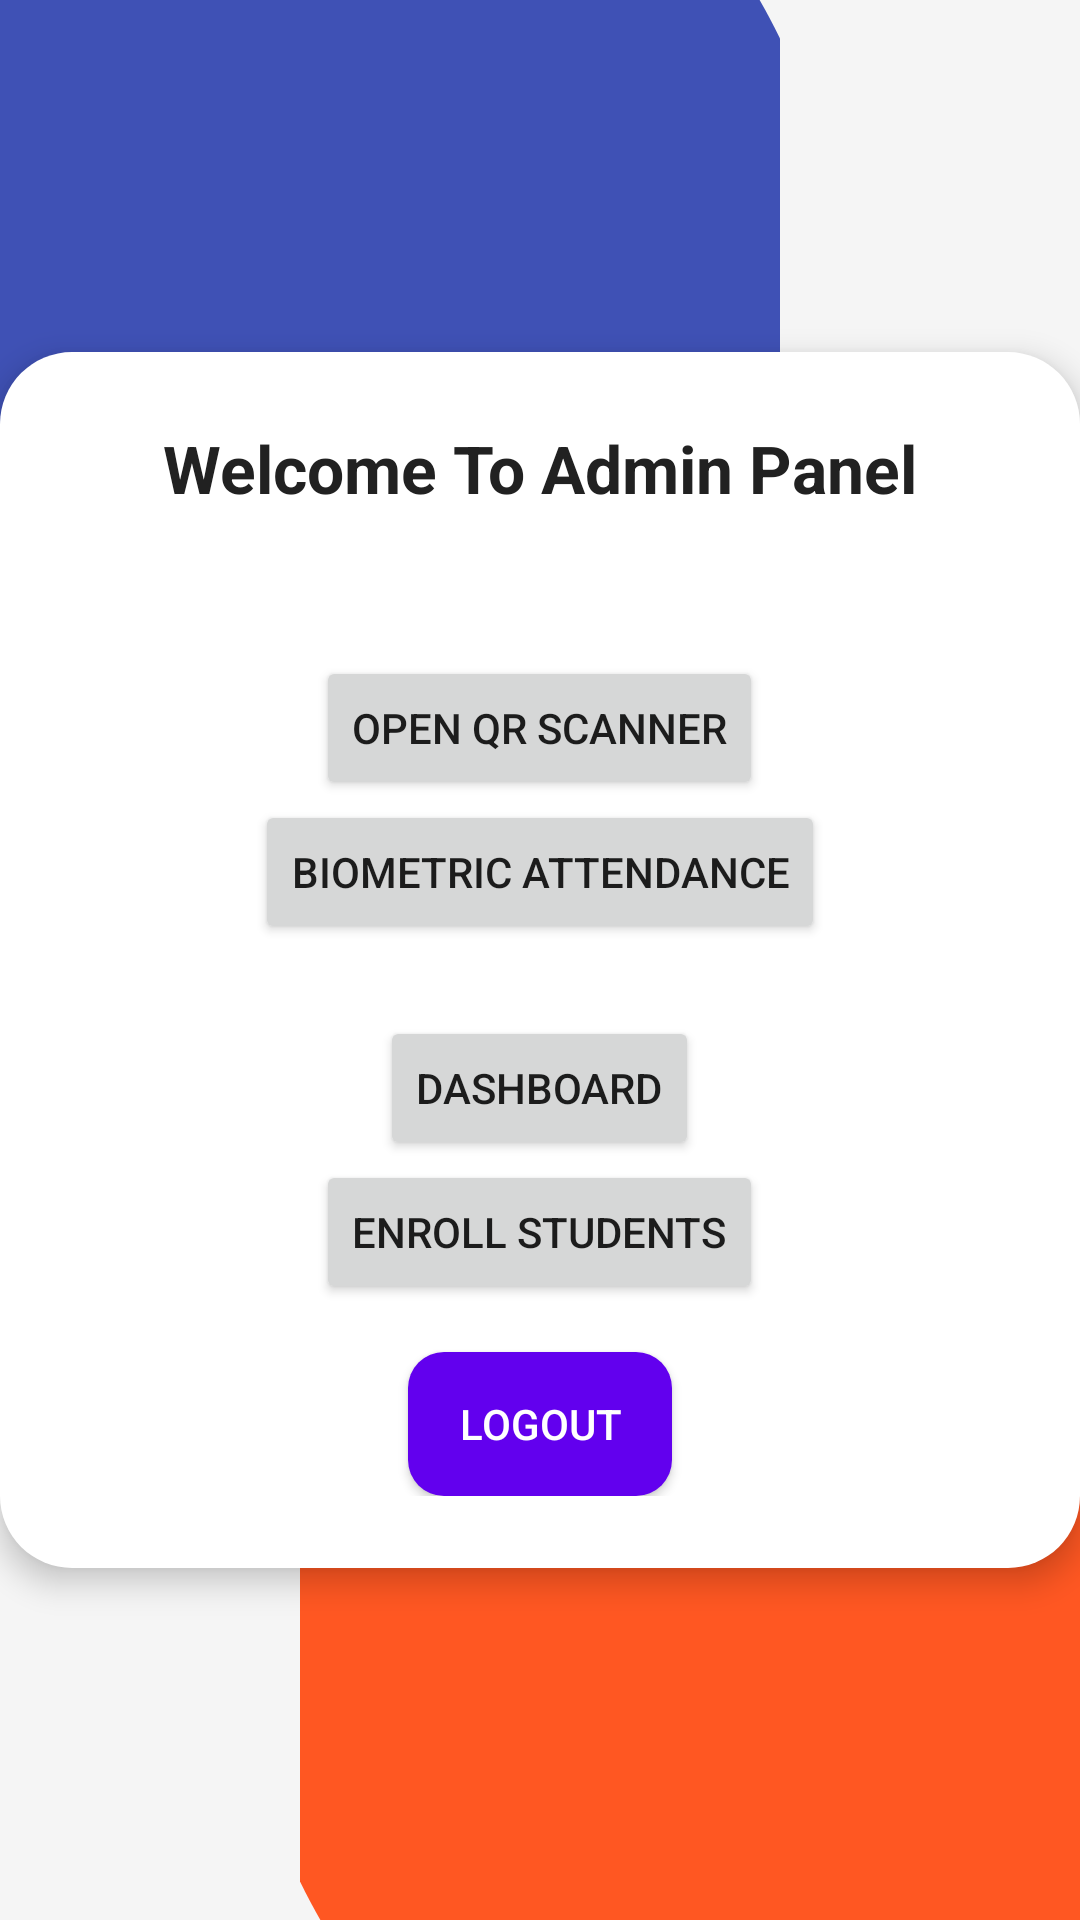

Here is an Android app screen rendered from its layout file. Give the layout XML and the strings, colors and styles it references.
<!-- AndroidManifest.xml: activity theme Theme.MyApplication -->
<!-- res/layout/activity_main.xml -->
<RelativeLayout xmlns:android="http://schemas.android.com/apk/res/android"
    xmlns:tools="http://schemas.android.com/tools"
    android:layout_width="match_parent"
    android:layout_height="match_parent"
    android:background="@color/lightGrey"
    tools:ignore="HardcodedText" >

    
    <ImageView
        android:layout_width="400dp"
        android:layout_height="400dp"
        android:src="@drawable/top_blob"
        android:layout_alignParentTop="true"
        android:layout_alignParentStart="true"
        android:translationX="-100dp"
        android:translationY="-100dp"
        android:scaleType="centerCrop"
        tools:ignore="ContentDescription" />

    
    <ImageView
        android:layout_width="400dp"
        android:layout_height="400dp"
        android:src="@drawable/bottom_blob"
        android:layout_alignParentBottom="true"
        android:layout_alignParentEnd="true"
        android:translationX="100dp"
        android:translationY="100dp"
        android:scaleType="centerCrop"
        tools:ignore="ContentDescription" />

    <LinearLayout
        android:layout_width="match_parent"
        android:layout_height="wrap_content"
        android:layout_centerInParent="true"
        android:background="@drawable/card_background"
        android:elevation="6dp"
        android:gravity="center"
        android:orientation="vertical"
        android:padding="24dp">

        <TextView
            android:layout_width="match_parent"
            android:layout_height="wrap_content"
            android:layout_marginBottom="24dp"
            android:gravity="center"
            android:text="Welcome To Admin Panel"
            android:textColor="@color/darkText"
            android:textSize="22sp"
            android:textStyle="bold"
            tools:ignore="HardcodedText" />

        <Button
            android:id="@+id/btnOpenScanner"
            android:layout_width="wrap_content"
            android:layout_height="wrap_content"
            android:layout_marginTop="24dp"
            android:text="@string/open_qr_scanner" />

        <Button
            android:id="@+id/biometricButton"
            android:layout_width="wrap_content"
            android:layout_height="wrap_content"
            android:text="Biometric Attendance"
            tools:ignore="HardcodedText" />

        <Button
            android:id="@+id/btnAdminPanel"
            android:layout_width="wrap_content"
            android:layout_height="wrap_content"
            android:layout_marginTop="24dp"
            android:text="Dashboard"
            tools:ignore="HardcodedText" />

        <Button
            android:id="@+id/EnrollButton"
            android:layout_width="wrap_content"
            android:layout_height="wrap_content"
            android:text="Enroll Students"
            tools:ignore="HardcodedText" />

        <Button
            android:id="@+id/logoutButton"
            android:text="Logout"
            android:layout_width="wrap_content"
            android:layout_height="48dp"
            android:background="@drawable/rounded_button"
            android:textColor="@color/white"
            android:layout_marginTop="16dp"
            tools:ignore="HardcodedText" />
    </LinearLayout>
</RelativeLayout>
<!-- resources referenced by this layout -->
<resources>
  <color name="darkText">#212121</color>
  <color name="lightGrey">#F5F5F5</color>
  <color name="white">#FFFFFFFF</color>
  <!-- drawable bottom_blob (drawable) -->
  <?xml version="1.0" encoding="utf-8"?>
  <shape xmlns:android="http://schemas.android.com/apk/res/android"
      android:shape="oval">
      <size android:width="500dp" android:height="500dp"/>
      <solid android:color="@color/deepOrangeShape" />
  </shape>
  <!-- drawable card_background (drawable) -->
  <?xml version="1.0" encoding="utf-8"?>
  <shape xmlns:android="http://schemas.android.com/apk/res/android">
      <solid android:color="@color/white"/>
      <corners android:radius="24dp"/>
  </shape>
  <!-- drawable rounded_button (drawable) -->
  <?xml version="1.0" encoding="utf-8"?>
  <shape xmlns:android="http://schemas.android.com/apk/res/android" android:shape="rectangle">
      <solid android:color="@color/button_purple" />
      <corners android:radius="12dp" />
  </shape>
  <!-- drawable top_blob (drawable) -->
  <?xml version="1.0" encoding="utf-8"?>
  <shape xmlns:android="http://schemas.android.com/apk/res/android"
      android:shape="oval">
      <size android:width="500dp" android:height="500dp"/>
      <solid android:color="@color/blueShape" />
  </shape>
  <string name="open_qr_scanner">Open QR Scanner</string>
  <style name="Theme.MyApplication" parent="Theme.AppCompat.DayNight.DarkActionBar">
          
      </style>
  <color name="deepOrangeShape">#FF5722</color>
  <color name="button_purple">#6200EE</color>
  <color name="blueShape">#3F51B5</color>
</resources>
